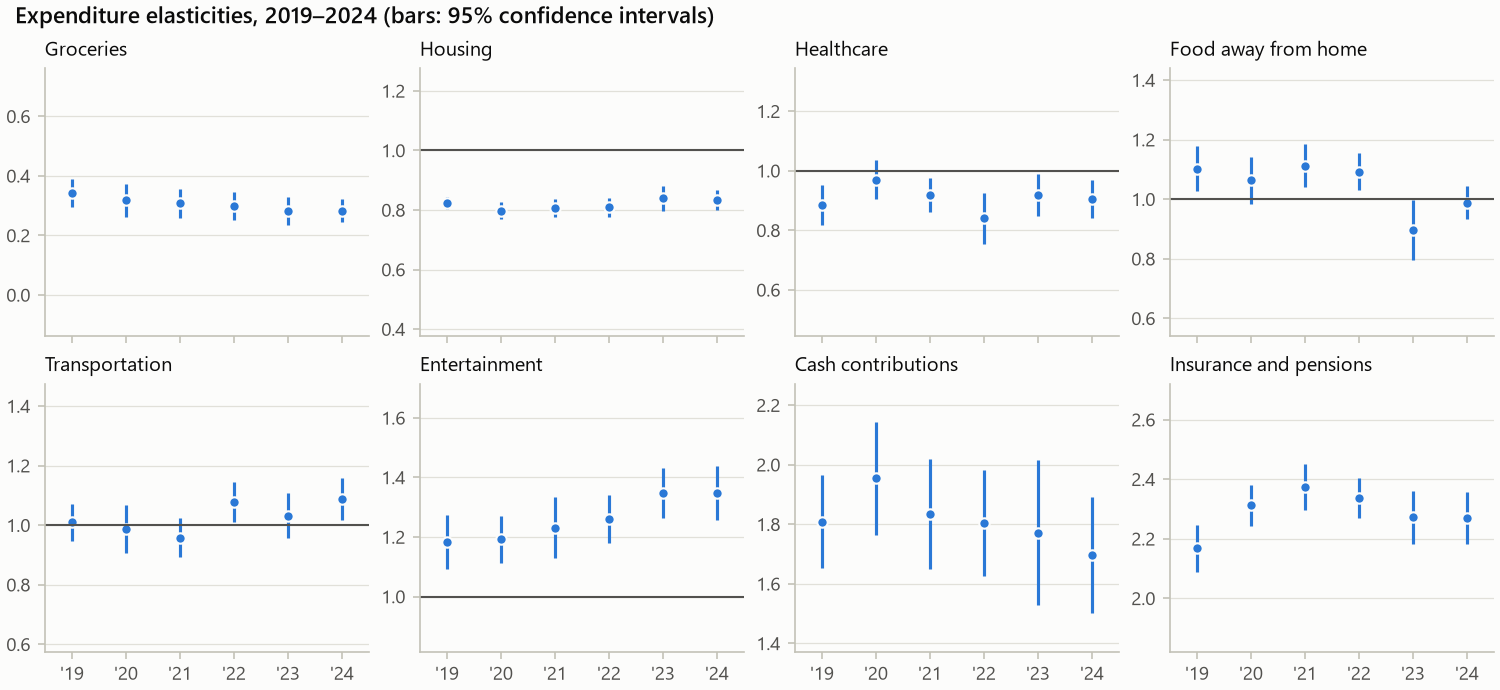

Source data for this figure (header and first rows):
year, category, budget_share, budget_share_se, expenditure_elasticity, expenditure_elasticity_se, ci_low, ci_high, classification, income_elasticity, income_elasticity_se, income_ci_low, income_ci_high, share_positive, n
2019, total, 1.0, 1.959043931498874e-16, 1.0, 0.0, 1.0, 1.0, , 0.4442, 0.01247, 0.4198, 0.4687, 1, 12716
2019, groceries, 0.1342, 0.001482, 0.3427, 0.02343, 0.2968, 0.3886, necessity, 0.1388, 0.008482, 0.1222, 0.1554, 0.9949, 12716
2019, food_away, 0.04926, 0.000673, 1.103, 0.03887, 1.027, 1.179, luxury, 0.4664, 0.022, 0.4233, 0.5095, 0.9067, 12716
2019, alcohol, 0.00851, 0.0002366, 1.536, 0.07444, 1.39, 1.681, luxury, 0.6167, 0.03429, 0.5495, 0.6839, 0.5895, 12716
2019, housing, 0.3457, 0.001759, 0.8235, 0.01098, 0.802, 0.845, necessity, 0.3744, 0.01477, 0.3455, 0.4034, 0.9979, 12716
2019, apparel, 0.02026, 0.0004272, 1.038, 0.05107, 0.9374, 1.138, unclear, 0.5337, 0.03499, 0.4651, 0.6023, 0.8747, 12716
2019, transportation, 0.1461, 0.001503, 1.009, 0.03219, 0.9463, 1.072, unclear, 0.3824, 0.02815, 0.3272, 0.4376, 0.9711, 12716
2019, healthcare, 0.08784, 0.001153, 0.8854, 0.03467, 0.8175, 0.9533, necessity, 0.324, 0.01557, 0.2935, 0.3545, 0.8865, 12716
2019, entertainment, 0.03881, 0.0004662, 1.183, 0.04566, 1.093, 1.272, luxury, 0.5257, 0.03521, 0.4567, 0.5947, 0.9131, 12716
2019, personal_care, 0.00634, 0.0001312, 1.194, 0.0846, 1.028, 1.36, luxury, 0.5085, 0.02589, 0.4578, 0.5593, 0.7447, 12716
2019, reading, 0.001379, 5.57039648698304e-05, 1.178, 0.1374, 0.9092, 1.448, unclear, 0.4983, 0.04985, 0.4006, 0.596, 0.2869, 12716
2019, education, 0.01381, 0.0008656, 1.175, 0.1603, 0.8612, 1.49, unclear, 0.6726, 0.09598, 0.4845, 0.8607, 0.2327, 12716
2019, tobacco, 0.007271, 0.0002455, -0.0967, 0.1142, -0.3205, 0.1271, necessity, -0.02623, 0.03265, -0.09023, 0.03776, 0.2024, 12716
2019, miscellaneous, 0.01125, 0.0004839, 1.291, 0.1136, 1.069, 1.514, luxury, 0.4805, 0.06597, 0.3512, 0.6098, 0.5377, 12716
2019, cash_contributions, 0.02686, 0.00125, 1.808, 0.07976, 1.652, 1.965, luxury, 0.8625, 0.08336, 0.6991, 1.026, 0.6104, 12716
2019, insurance_pensions, 0.1024, 0.001003, 2.168, 0.03996, 2.09, 2.246, luxury, 0.9416, 0.01631, 0.9096, 0.9735, 0.8596, 12716
2020, total, 1, 3.4504708007924215e-16, 1.0, 0.0, 1.0, 1.0, , 0.4105, 0.009369, 0.3922, 0.4289, 1, 12769
2020, groceries, 0.1452, 0.00179, 0.3176, 0.02788, 0.263, 0.3723, necessity, 0.12, 0.008594, 0.1031, 0.1368, 0.9953, 12769
2020, food_away, 0.03974, 0.0004398, 1.064, 0.04032, 0.9852, 1.143, unclear, 0.419, 0.01671, 0.3862, 0.4517, 0.8633, 12769
2020, alcohol, 0.007523, 0.0002014, 1.481, 0.08523, 1.314, 1.648, luxury, 0.5995, 0.04808, 0.5053, 0.6938, 0.565, 12769
2020, housing, 0.3581, 0.001776, 0.7979, 0.01417, 0.7701, 0.8257, necessity, 0.3359, 0.0122, 0.312, 0.3598, 0.9991, 12769
2020, apparel, 0.01775, 0.0003312, 1.004, 0.0629, 0.8807, 1.127, unclear, 0.4609, 0.03729, 0.3879, 0.534, 0.8276, 12769
2020, transportation, 0.1319, 0.001667, 0.9873, 0.0407, 0.9075, 1.067, unclear, 0.3448, 0.02472, 0.2963, 0.3932, 0.9686, 12769
2020, healthcare, 0.08999, 0.001263, 0.9698, 0.03335, 0.9045, 1.035, unclear, 0.3231, 0.01578, 0.2922, 0.3541, 0.8753, 12769
2020, entertainment, 0.03752, 0.0005292, 1.193, 0.04054, 1.113, 1.272, luxury, 0.5261, 0.03455, 0.4584, 0.5938, 0.9028, 12769
2020, personal_care, 0.004817, 0.0001088, 1.192, 0.1143, 0.9679, 1.416, unclear, 0.4658, 0.03171, 0.4036, 0.5279, 0.6544, 12769
2020, reading, 0.001425, 5.6425680997080026e-05, 1.28, 0.1303, 1.025, 1.536, luxury, 0.525, 0.05534, 0.4165, 0.6334, 0.275, 12769
2020, education, 0.01241, 0.0007264, 0.9467, 0.2214, 0.5127, 1.381, unclear, 0.5109, 0.1235, 0.2688, 0.7531, 0.1985, 12769
2020, tobacco, 0.007262, 0.0002665, -0.04145, 0.1081, -0.2534, 0.1705, necessity, -0.009541, 0.03497, -0.07809, 0.05901, 0.1873, 12769
2020, miscellaneous, 0.01171, 0.0004786, 1.239, 0.1307, 0.9826, 1.495, unclear, 0.4469, 0.059, 0.3313, 0.5626, 0.5221, 12769
2020, cash_contributions, 0.02865, 0.001375, 1.954, 0.09655, 1.765, 2.143, luxury, 0.8021, 0.1015, 0.6033, 1.001, 0.5847, 12769
2020, insurance_pensions, 0.106, 0.0009114, 2.312, 0.03559, 2.242, 2.382, luxury, 0.9523, 0.01513, 0.9227, 0.982, 0.8607, 12769
2021, total, 1.0, 1.959043931498874e-16, 1.0, 0.0, 1.0, 1.0, , 0.4299, 0.01304, 0.4044, 0.4555, 1, 12838
2021, groceries, 0.1439, 0.001368, 0.3074, 0.02481, 0.2587, 0.356, necessity, 0.1148, 0.007989, 0.09911, 0.1304, 0.995, 12838
2021, food_away, 0.0456, 0.0004684, 1.113, 0.03661, 1.041, 1.185, luxury, 0.4582, 0.02002, 0.4189, 0.4974, 0.8869, 12838
2021, alcohol, 0.007831, 0.0002166, 1.479, 0.07977, 1.323, 1.635, luxury, 0.6279, 0.05154, 0.5269, 0.7289, 0.5799, 12838
2021, housing, 0.3505, 0.001609, 0.8076, 0.01515, 0.7779, 0.8373, necessity, 0.3371, 0.01206, 0.3134, 0.3607, 0.9991, 12838
2021, apparel, 0.02402, 0.0003489, 0.9185, 0.04804, 0.8243, 1.013, unclear, 0.4582, 0.05472, 0.351, 0.5655, 0.887, 12838
2021, transportation, 0.132, 0.001414, 0.9582, 0.03377, 0.892, 1.024, unclear, 0.3633, 0.02793, 0.3085, 0.418, 0.9684, 12838
2021, healthcare, 0.08744, 0.001002, 0.9196, 0.02898, 0.8628, 0.9764, necessity, 0.2966, 0.02024, 0.2569, 0.3362, 0.8758, 12838
2021, entertainment, 0.03927, 0.0005868, 1.232, 0.05149, 1.131, 1.333, luxury, 0.6285, 0.05406, 0.5225, 0.7344, 0.9035, 12838
2021, personal_care, 0.005914, 0.0001044, 1.237, 0.04976, 1.139, 1.334, luxury, 0.4812, 0.02771, 0.4269, 0.5355, 0.6964, 12838
2021, reading, 0.001575, 6.399921119192869e-05, 1.205, 0.1213, 0.9671, 1.443, unclear, 0.5254, 0.0602, 0.4074, 0.6434, 0.2823, 12838
2021, education, 0.01085, 0.0005731, 1.171, 0.2034, 0.7726, 1.57, unclear, 0.8055, 0.1152, 0.5796, 1.031, 0.2024, 12838
2021, tobacco, 0.007216, 0.0003139, -0.1091, 0.1562, -0.4153, 0.197, necessity, 0.001606, 0.04656, -0.08965, 0.09286, 0.186, 12838
2021, miscellaneous, 0.01198, 0.0006499, 1.116, 0.1145, 0.8915, 1.34, unclear, 0.3768, 0.07016, 0.2393, 0.5143, 0.5529, 12838
2021, cash_contributions, 0.02745, 0.001281, 1.834, 0.09411, 1.649, 2.018, luxury, 0.9166, 0.0819, 0.7561, 1.077, 0.583, 12838
2021, insurance_pensions, 0.1045, 0.0009492, 2.375, 0.03953, 2.298, 2.453, luxury, 0.9905, 0.01237, 0.9663, 1.015, 0.8524, 12838
2022, total, 1, 2.641092215256743e-16, 1.0, 0.0, 1.0, 1.0, , 0.4373, 0.01414, 0.4096, 0.465, 1, 12364
2022, groceries, 0.1488, 0.002049, 0.2977, 0.024, 0.2507, 0.3448, necessity, 0.1155, 0.0072, 0.1014, 0.1296, 0.9961, 12364
2022, food_away, 0.04904, 0.000504, 1.093, 0.03189, 1.03, 1.155, luxury, 0.4475, 0.02073, 0.4069, 0.4882, 0.8937, 12364
2022, alcohol, 0.008295, 0.000216, 1.385, 0.07193, 1.244, 1.526, luxury, 0.6237, 0.03362, 0.5578, 0.6896, 0.5952, 12364
2022, housing, 0.3413, 0.00156, 0.8085, 0.01566, 0.7778, 0.8392, necessity, 0.3479, 0.01443, 0.3196, 0.3762, 0.9989, 12364
2022, apparel, 0.02484, 0.0003952, 0.9978, 0.05548, 0.8891, 1.107, unclear, 0.5153, 0.04224, 0.4325, 0.5981, 0.897, 12364
2022, transportation, 0.1381, 0.001609, 1.077, 0.03423, 1.01, 1.144, luxury, 0.4146, 0.02798, 0.3598, 0.4694, 0.9696, 12364
2022, healthcare, 0.08433, 0.00101, 0.8396, 0.04422, 0.7529, 0.9263, necessity, 0.2659, 0.02345, 0.22, 0.3119, 0.8808, 12364
2022, entertainment, 0.03767, 0.0006856, 1.261, 0.04102, 1.18, 1.341, luxury, 0.5806, 0.02399, 0.5336, 0.6276, 0.8982, 12364
2022, personal_care, 0.006044, 0.0001256, 1.244, 0.07233, 1.102, 1.385, luxury, 0.5039, 0.0251, 0.4548, 0.5531, 0.6947, 12364
2022, reading, 0.001411, 6.061767906141412e-05, 1.117, 0.11, 0.9018, 1.333, unclear, 0.4697, 0.04588, 0.3798, 0.5596, 0.2816, 12364
2022, education, 0.0102, 0.0004537, 1.156, 0.1774, 0.8079, 1.503, unclear, 0.571, 0.09863, 0.3777, 0.7643, 0.2008, 12364
... 36 more rows
